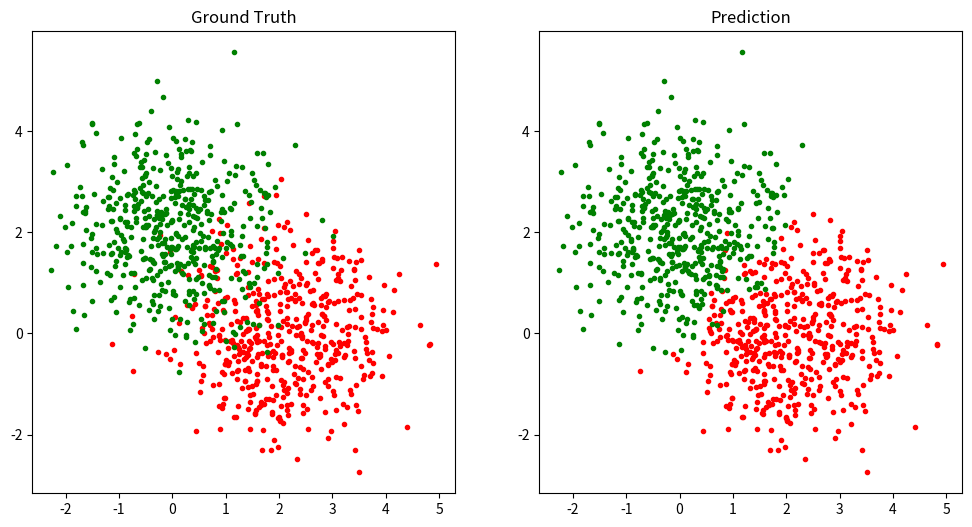

Python code for this plot:
# -*- coding: utf-8 -*-
# @Date  : 2020/5/27
# @Author: Luokun
# @Email : olooook@outlook.com


import numpy as np
from matplotlib import pyplot as plt


class AdaBoost:
    """
    Adaptive Boosting(自适应提升算法)
    """

    def __init__(self, n_estimators: int):
        """
        Args:
            n_estimators (int): 弱分类器个数
        """
        self.n_estimators, self.estimators = n_estimators, []  # 弱分类器

    def fit(self, X: np.ndarray, Y: np.ndarray, lr=0.01, eps=1e-5):
        """
        Args:
            X (np.ndarray): ...
            Y (np.ndarray): ...
            lr (float, optional): 学习率. Defaults to 0.01.
            eps (float, optional): 误差下限. Defaults to 1e-5.
        """
        weights = np.full(len(X), 1 / len(X))  # 样本权重
        for _ in range(self.n_estimators):
            estimator = WeakEstimator()
            error = estimator.fit(X, Y, weights=weights, lr=lr)  # 带权重训练弱分类器
            if error < eps:  # 误差达到下限，提前停止迭代
                break
            alpha = np.log((1 - error) / error) / 2  # 更新弱分类器权重
            weights *= np.exp(-alpha * Y * estimator(X))  # 更新样本权重
            weights /= np.sum(weights)  # 除以规范化因子
            self.estimators += [(alpha, estimator)]  # 添加此弱分类器

    def __call__(self, X: np.ndarray):
        pred = sum((alpha * estimator(X) for alpha, estimator in self.estimators))
        return np.where(pred > 0, 1, -1)


class WeakEstimator:  # 弱分类器, 一阶决策树
    def __init__(self):
        self.feature, self.threshold, self.sign = None, None, None  # 划分特征、划分阈值，符号{-1，1}

    def fit(self, X: np.ndarray, Y: np.ndarray, weights: np.ndarray, lr: float):
        min_error = float("inf")  # 最小带权误差
        for feature, x in enumerate(X.T):
            for threshold in np.arange(np.min(x) - lr, np.max(x) + lr, lr):
                for sign in [1, -1]:
                    error = np.sum(weights[np.where(x > threshold, sign, -sign) != Y])  # 取分类错误的样本权重求和
                    if error < min_error:
                        self.feature, self.threshold, self.sign, min_error = feature, threshold, sign, error
        return min_error

    def __call__(self, X: np.ndarray):
        return np.where(X[:, self.feature] > self.threshold, self.sign, -self.sign)


def load_data():
    x = np.stack([np.random.randn(500, 2) + np.array([2, 0]), np.random.randn(500, 2) + np.array([0, 2])])
    y = np.stack([np.full([500], -1), np.full([500], 1)])
    return x, y


if __name__ == "__main__":
    x, y = load_data()
    plt.figure("AdaBoost", figsize=[12, 6])
    plt.subplot(1, 2, 1)
    plt.title("Ground Truth")
    plt.scatter(x[0, :, 0], x[0, :, 1], color="r", marker=".")
    plt.scatter(x[1, :, 0], x[1, :, 1], color="g", marker=".")

    x, y = x.reshape(-1, 2), y.flatten()
    adaboost = AdaBoost(50)
    adaboost.fit(x, y)
    pred = adaboost(x)
    acc = np.sum(pred == y) / len(pred)
    print(f"Accuracy = {100 * acc:.2f}%")

    x0, x1 = x[pred == -1], x[pred == 1]
    plt.subplot(1, 2, 2)
    plt.title("Prediction")
    plt.scatter(x0[:, 0], x0[:, 1], color="r", marker=".")
    plt.scatter(x1[:, 0], x1[:, 1], color="g", marker=".")
    plt.show()
